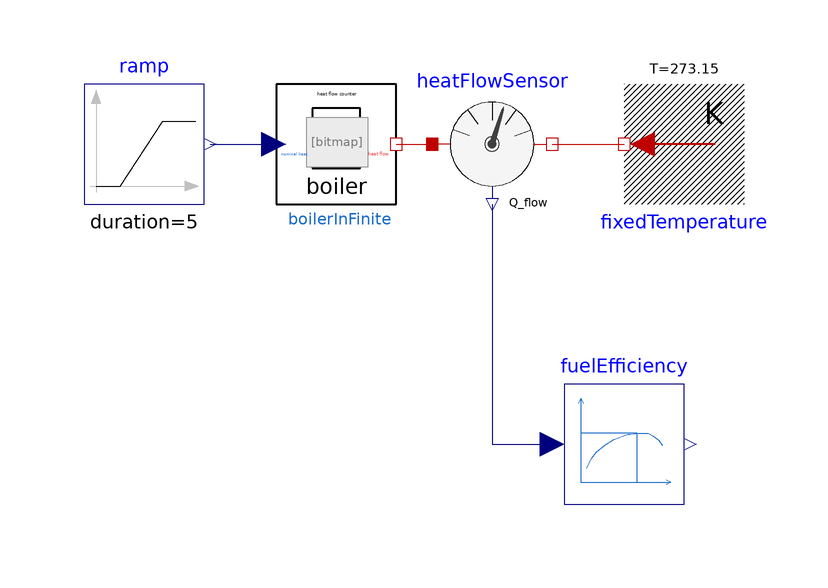

Above is the diagram view of the following Modelica model: its components placed by their Placement annotations and its connect equations drawn as lines.

model FuelEfficiency
  extends Modelica.Icons.Example;

Real CalculatedEfficiency
    "calculated efficiency as qoutient of actual heat divided by fuel heat";

  DistrictHeating.Components.Control.FuelEfficiency fuelEfficiency(
      EfficiencyTable=[0,0.3; 1000,0.5; 2000,0.7; 3000,0.85; 4000,0.8])
    annotation (Placement(transformation(extent={{12,-40},{32,-20}})));
  Modelica.Blocks.Sources.Ramp ramp(
    height=4000,
    duration=5,
    offset=0,
    startTime=0)
    annotation (Placement(transformation(extent={{-68,10},{-48,30}})));
  DistrictHeating.Components.Boiler.BoilerInFinite boilerInFinite(
      limited_heat=false, Qmax=1000)
    annotation (Placement(transformation(extent={{-36,10},{-16,30}})));
  Modelica.Thermal.HeatTransfer.Sensors.HeatFlowSensor heatFlowSensor
    annotation (Placement(transformation(extent={{-10,10},{10,30}})));
  Modelica.Thermal.HeatTransfer.Sources.FixedTemperature fixedTemperature(T=
        273.15) annotation (Placement(transformation(
        extent={{-10,-10},{10,10}},
        rotation=180,
        origin={32,20})));
equation

  if time<=0 then
    CalculatedEfficiency=0;
  else
    CalculatedEfficiency=fuelEfficiency.u/fuelEfficiency.y;
  end if;

  connect(ramp.y, boilerInFinite.nominal_heat)
    annotation (Line(points={{-47,20},{-36.4,20}}, color={0,0,127}));
  connect(boilerInFinite.thermal_heat_flow, heatFlowSensor.port_a)
    annotation (Line(points={{-16,20},{-14,20},{-10,20}}, color={191,0,0}));
  connect(heatFlowSensor.port_b, fixedTemperature.port)
    annotation (Line(points={{10,20},{16,20},{22,20}}, color={191,0,0}));
  connect(heatFlowSensor.Q_flow, fuelEfficiency.u) annotation (Line(points={{
          0,10},{0,10},{0,-10},{0,-30},{10,-30}}, color={0,0,127}));
  annotation (Icon(coordinateSystem(preserveAspectRatio=false)), Diagram(
        coordinateSystem(preserveAspectRatio=false)),
    experiment(StopTime=5),
    __Dymola_experimentSetupOutput,
    Documentation(info="<html>
<p>In this example the needed fuel heat flow is determined. </p>
</html>"));
end FuelEfficiency;